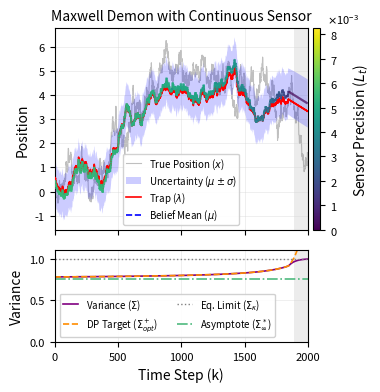

Python code for this plot:
import numpy as np
import matplotlib.pyplot as plt
import matplotlib as mpl
from matplotlib.collections import LineCollection
from mpl_toolkits.axes_grid1 import make_axes_locatable
from scipy.optimize import minimize_scalar
import matplotlib.ticker as ticker

# ==========================================
# 1. Formatting and Global Parameters
# ==========================================
np.random.seed(42)  
mpl.rcParams.update({
    'font.family': 'sans-serif',
    'font.size': 9,             
    'axes.titlesize': 10,       
    'axes.labelsize': 10,       
    'xtick.labelsize': 8,      
    'ytick.labelsize': 8,      
    'legend.fontsize': 7,
    'lines.linewidth': 1.0,
    'figure.titlesize': 10
})

# Physical Parameters
kBT, kappa, gamma, dt, t_f = 1.0, 1.0, 1.0, 0.01, 20.0
alpha = np.exp(-kappa * dt / gamma)
Sigma_eq = (kBT / kappa) * (1 - alpha**2)
Sigma_max = kBT / kappa  
N_total = int(t_f / dt)
time_steps = np.arange(N_total)

# Boundary Conditions
x0 = np.random.normal(0, np.sqrt(Sigma_max))
lam_f = 3.0

A_inf = kappa / 2.0
target_fraction = 0.60
c_coeff = A_inf * (target_fraction * Sigma_max)**2

# ==========================================
# 1b. Steady-State Thermostat Target
# ==========================================
def steady_state_profit(S):
    sig_minus = alpha**2 * S + Sigma_eq
    profit = A_inf * (sig_minus - S) - c_coeff * (1.0 / S - 1.0 / sig_minus)
    return -profit

res = minimize_scalar(steady_state_profit, bounds=(1e-6, Sigma_max), method='bounded')
true_steady_state_target = res.x
greedy_steady_state_target = np.sqrt(c_coeff / A_inf)

print("--- Steady-State Analytics ---")
print(f"Analytical Greedy Asymptote: {greedy_steady_state_target:.4f}")
print(f"Exact DP Asymptote:          {true_steady_state_target:.4f}\n")

# ==========================================
# 2. Exact DP Riccati & Steering Setup
# ==========================================
P = np.zeros(N_total + 1)
K = np.zeros(N_total + 1)
s = np.zeros(N_total + 1)  
v = np.zeros(N_total + 1)  

P[0] = 0.0
s[0] = -kappa * lam_f  

for n in range(1, N_total + 1):
    Gamma = (1 - alpha) * (P[n-1] * alpha - kappa)
    Omega = (1 - alpha) * (P[n-1] * (1 - alpha) + 2 * kappa)
    
    P[n] = P[n-1] * alpha**2 - (Gamma**2 / Omega)
    K[n] = -Gamma / Omega
    
    v[n] = -s[n-1] * (1 - alpha) / Omega
    s[n] = s[n-1] * (alpha + (1 - alpha) * K[n])

# ==========================================
# 3. DP Continuous-State Value Function
# ==========================================
A_n = np.zeros(N_total + 1)
A_n[1:] = -P[1:] / 2.0

greedy_sigma_opt = np.zeros(N_total + 1)
greedy_sigma_opt[1:] = np.sqrt(c_coeff / A_n[1:])
greedy_sigma_opt[0] = np.inf 
greedy_target_forward = np.array([greedy_sigma_opt[N_total - t] for t in range(N_total)])

sigma_grid = np.linspace(1e-5, Sigma_max * 3.0, 5000)
g = np.zeros_like(sigma_grid)
true_sigma_opt = np.zeros(N_total + 1)
true_sigma_opt[0] = np.inf

print("Solving DP Continuous-State Value Function backward in time...")
for n in range(1, N_total + 1):
    sig_evolved = alpha**2 * sigma_grid + Sigma_eq
    g_evolved = np.interp(sig_evolved, sigma_grid, g)
    
    V_target = -A_n[n] * sigma_grid - c_coeff / sigma_grid + g_evolved
    
    target_idx = np.argmax(V_target)
    target_sigma = sigma_grid[target_idx]
    true_sigma_opt[n] = target_sigma
    
    g_new = np.zeros_like(g)
    
    mask_off = sigma_grid <= target_sigma
    g_new[mask_off] = g_evolved[mask_off]
    
    mask_on = ~mask_off
    g_new[mask_on] = A_n[n] * (sigma_grid[mask_on] - target_sigma) \
                     - c_coeff * (1/target_sigma - 1/sigma_grid[mask_on]) \
                     + g_evolved[target_idx]
                     
    g = g_new

true_target_forward = np.array([true_sigma_opt[N_total - t] for t in range(N_total)])

# ==========================================
# 4. Simulation & Work Calculation
# ==========================================
x, mu_minus, mu_plus, lam = np.zeros(N_total), np.zeros(N_total), np.zeros(N_total), np.zeros(N_total)
var_minus, var_plus, meas_intensity = np.zeros(N_total), np.zeros(N_total), np.zeros(N_total)

x[0], mu_plus[0], var_plus[0] = x0, 0, Sigma_max
lam[0] = K[N_total] * mu_plus[0] + v[N_total]

work_step = np.zeros(N_total)

for t in range(1, N_total):
    n_rem = N_total - t
    
    x[t] = alpha * x[t-1] + (1 - alpha) * lam[t-1] + np.random.normal(0, np.sqrt(Sigma_eq))
    mu_minus[t] = alpha * mu_plus[t-1] + (1 - alpha) * lam[t-1]
    var_minus[t] = var_plus[t-1] * alpha**2 + Sigma_eq
    
    target = true_sigma_opt[n_rem]
    if var_minus[t] > target and target <= Sigma_max:
        var_plus[t] = target
        L_t = 1 - (var_plus[t] / var_minus[t]) 
        R_t = (var_minus[t] * var_plus[t]) / (var_minus[t] - var_plus[t])
        z_t = x[t] + np.random.normal(0, np.sqrt(R_t))
        mu_plus[t] = mu_minus[t] + L_t * (z_t - mu_minus[t])
        meas_intensity[t] = L_t
    else:
        var_plus[t], mu_plus[t], meas_intensity[t] = var_minus[t], mu_minus[t], 0.0
        
    lam[t] = K[n_rem] * mu_plus[t] + v[n_rem]
    
    work_step[t] = 0.5 * kappa * (x[t] - lam[t])**2 - 0.5 * kappa * (x[t] - lam[t-1])**2

total_work = np.sum(work_step)

# ==========================================
# 5. Plotting
# ==========================================
fig, (ax1, ax2) = plt.subplots(2, 1, figsize=(3.875, 4.0), sharex=True, 
                               gridspec_kw={'height_ratios': [2.2, 1]})

# Top Panel
ax1.plot(time_steps, x, color='gray', linewidth=0.8, alpha=0.5, zorder=1, label='True Position ($x$)')
std_dev = np.sqrt(var_plus)
ax1.fill_between(time_steps, mu_plus - std_dev, mu_plus + std_dev, color='blue', alpha=0.2, edgecolor='none', zorder=2, label=r'Uncertainty ($\mu \pm \sigma$)')
ax1.step(time_steps, lam, where='post', color='red', linewidth=1.2, zorder=3, label=r'Trap ($\lambda$)')

points = np.array([time_steps, mu_plus]).T.reshape(-1, 1, 2)
segments = np.concatenate([points[:-1], points[1:]], axis=1)

active_intensity = meas_intensity[meas_intensity > 1e-4]
if len(active_intensity) > 1:
    vmax = np.percentile(active_intensity, 95) * 1.5
else:
    vmax = np.max(meas_intensity) * 1.1

norm = plt.Normalize(0, vmax) 
lc = LineCollection(segments, cmap='viridis', norm=norm, zorder=5, linewidth=1.5)
lc.set_array(meas_intensity[:-1])
ax1.add_collection(lc)

ax1.plot([], [], color='blue', linestyle='--', linewidth=1.2, label=r'Belief Mean ($\mu$)')

divider = make_axes_locatable(ax1)
cax = divider.append_axes("right", size="3%", pad=0.05) 
cbar = plt.colorbar(lc, cax=cax)

# Force scientific notation to eliminate long decimal strings
formatter = ticker.ScalarFormatter(useMathText=True)
formatter.set_powerlimits((-2, 2)) 
cbar.ax.yaxis.set_major_formatter(formatter)

# Center the scientific notation multiplier over the colorbar
plt.draw() # Force drawing to establish text offset bounds
offset_text = cbar.ax.yaxis.get_offset_text()
offset_text.set_horizontalalignment('center')
offset_text.set_x(4.0)

cbar.set_label(r'Sensor Precision ($L_t$)', rotation=90, labelpad=10)

ax1.set_ylabel("Position")
ax1.set_title('Maxwell Demon with Continuous Sensor')
ax1.legend(loc='lower center', framealpha=0.9, handlelength=1.5, labelspacing=0.3, borderpad=0.3)
ax1.grid(True, color='lightgray', alpha=0.5, linewidth=0.5)

# Bottom Panel
ax2.set_xlim(0, N_total)

ax2.plot(time_steps, var_plus, color='purple', linewidth=1.2, label=r'Variance ($\Sigma$)')
ax2.plot(time_steps, true_target_forward, color='darkorange', linestyle='--', linewidth=1.2, label=r'DP Target ($\Sigma_{opt}^+$)')

ax2.axhline(Sigma_max, color='gray', linestyle=':', linewidth=1.0, label=r'Eq. Limit ($\Sigma_{\kappa}$)')
ax2.axhline(true_steady_state_target, color='mediumseagreen', linestyle='-.', linewidth=1.2, alpha=0.9, label=r'Asymptote ($\Sigma_\infty^*$)')

blind_idx = np.where(true_target_forward[1:] >= kBT/kappa)[0]
if len(blind_idx) > 0:
    blind_step = time_steps[blind_idx[0] + 1] 
    for ax in [ax1, ax2]:
        ax.axvspan(blind_step, N_total, color='gray', alpha=0.15, linewidth=0)

divider2 = make_axes_locatable(ax2)
divider2.append_axes("right", size="3%", pad=0.05).axis('off')

ax2.set_xlabel('Time Step (k)')
ax2.set_ylabel('Variance')
ax2.set_ylim(0, 1.1) 
ax2.legend(loc='lower left', ncol=2, framealpha=0.9, handlelength=1.5)
ax2.grid(True, color='lightgray', alpha=0.5, linewidth=0.5)

plt.tight_layout()
plt.savefig('./Fig3.pdf', dpi=600, bbox_inches='tight')
plt.show()
